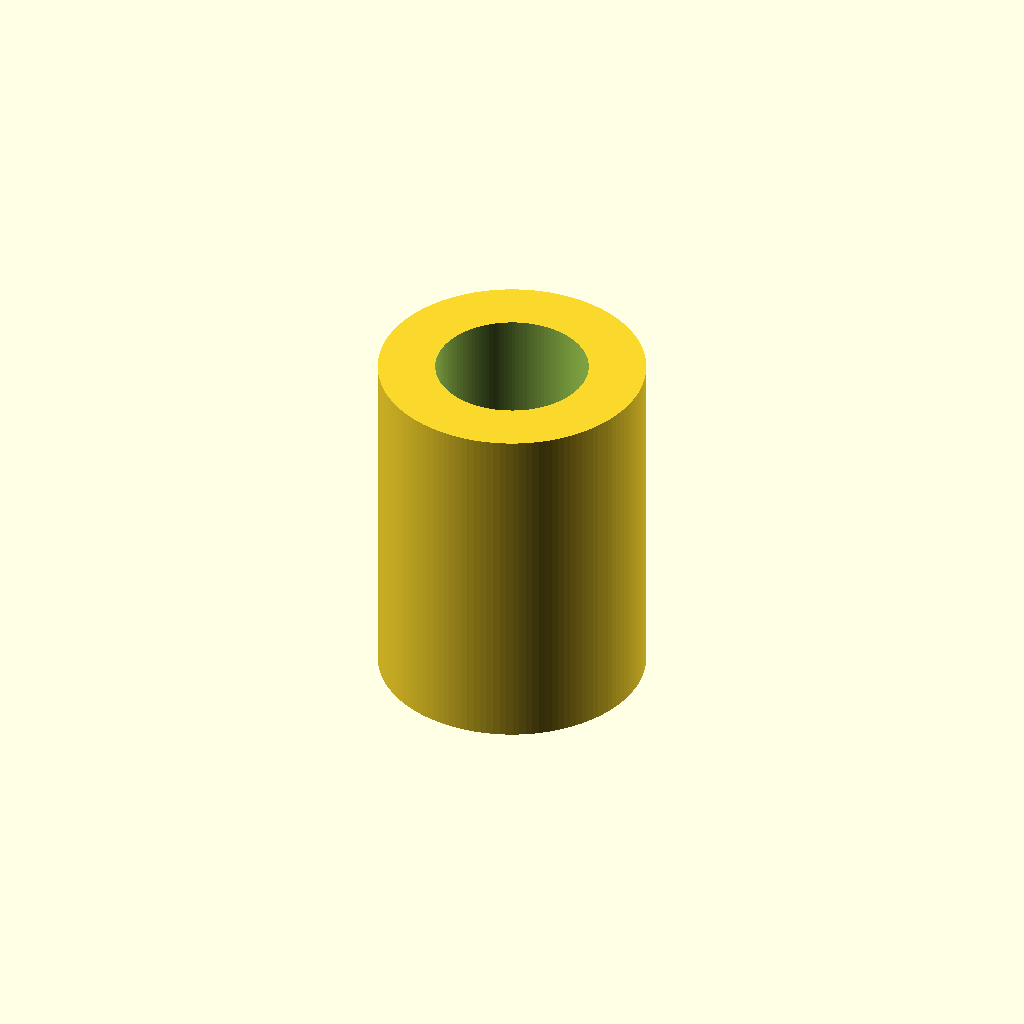
Cell 1: rendered with the file's own defaults.
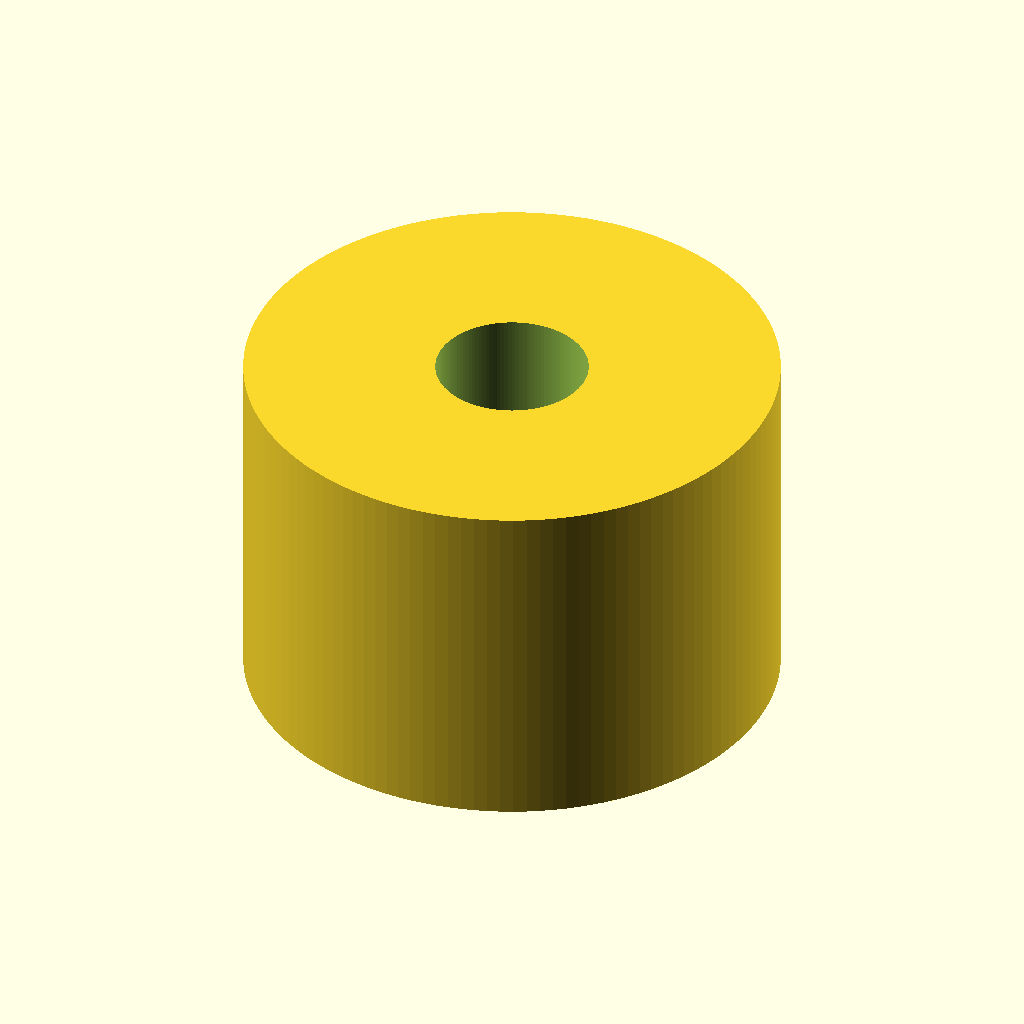
Cell 2 — outer_diameter_mm set to 56, the other parameters unchanged.
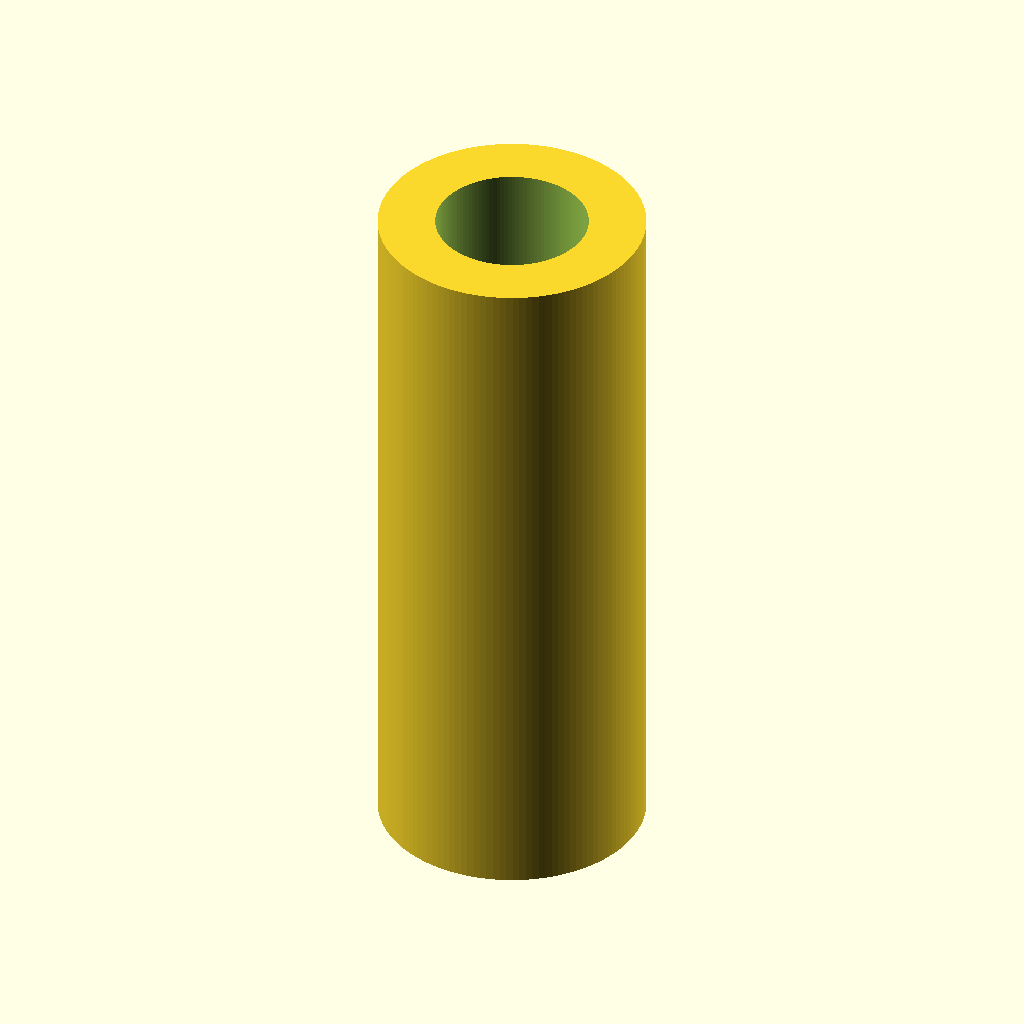
Cell 3: the same model with length_mm = 74.
One fixed orthographic camera (rotation 55°, 0°, 25°; colour scheme Cornfield) for every cell.
OpenSCAD source file results/nopscadlib/craft/scad/linear_bearing__LM16UU.scad:
// Linear bearing (standalone sleeve)
// 16.0mm bore, 28.0mm outer diameter, 37.0mm length

$fn = 128;

// Parameters (mm)
bore_diameter_mm  = 16.0;
outer_diameter_mm = 28.0;
length_mm         = 37.0;

// Small overlap to ensure robust boolean operations
connect_overlap_mm = 0.2;

module linear_bearing(bore_d=bore_diameter_mm, od=outer_diameter_mm, L=length_mm) {
    difference() {
        // Outer sleeve
        cylinder(d=od, h=L, center=true);

        // Through-bore (extend beyond ends so it always cuts through)
        cylinder(d=bore_d, h=L + 2*connect_overlap_mm, center=true);
    }
}

linear_bearing();
Parameter table extracted from the source (name, type, default, range or options):
bore_diameter_mm: number, default 16
outer_diameter_mm: number, default 28
length_mm: number, default 37
connect_overlap_mm: number, default 0.2
